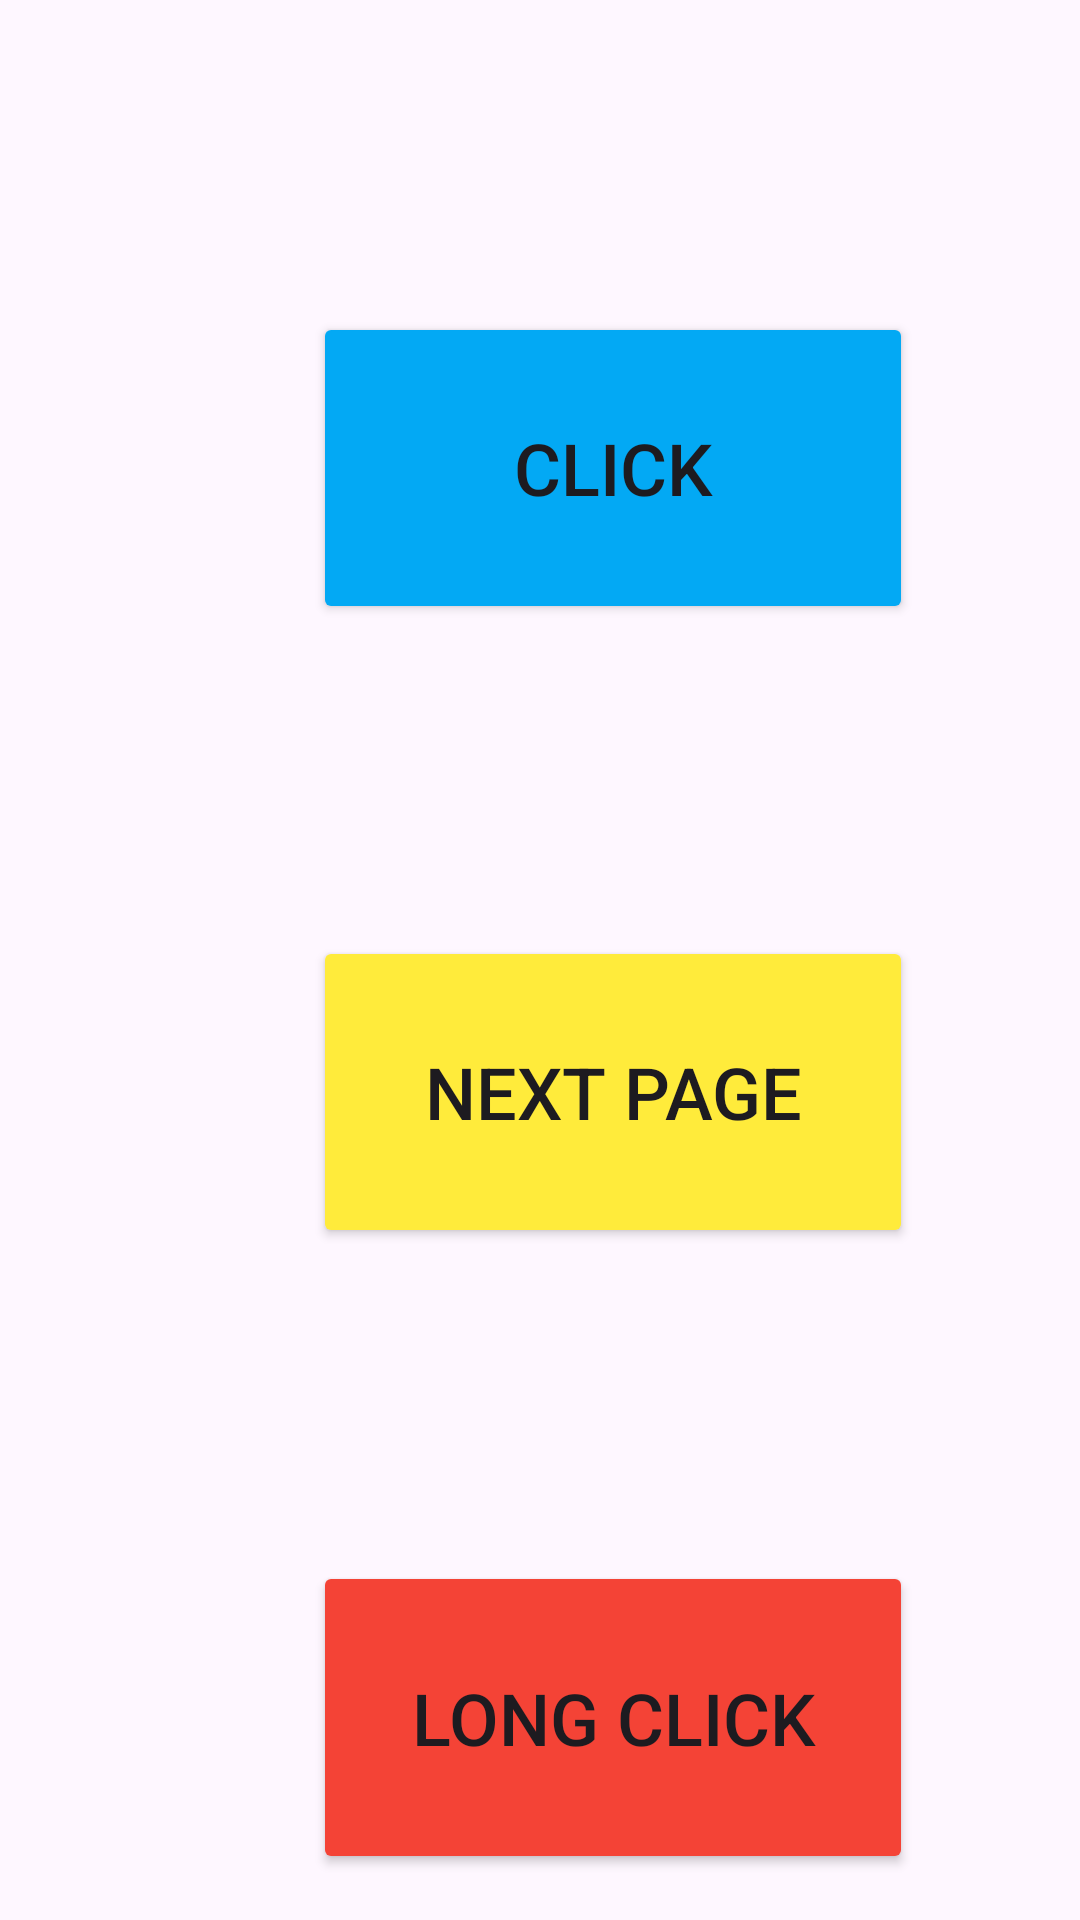

Layout XML and referenced resources for this Android screen:
<!-- AndroidManifest.xml: application theme Theme.Listeners_9_9_24 -->
<!-- res/layout/activity_main.xml -->
<?xml version="1.0" encoding="utf-8"?>
<LinearLayout xmlns:android="http://schemas.android.com/apk/res/android"
    xmlns:app="http://schemas.android.com/apk/res-auto"
    xmlns:tools="http://schemas.android.com/tools"
    android:id="@+id/wall"
    android:layout_width="match_parent"
    android:layout_height="match_parent"
    android:orientation="vertical"
    tools:context=".MainActivity">

    <LinearLayout
        android:layout_width="409dp"
        android:layout_height="729dp"
        android:gravity="center"
        android:orientation="vertical">

        <Space
            android:layout_width="match_parent"
            android:layout_height="0dp"
            android:layout_weight="1" />

        <Button
            android:id="@+id/btn1"
            android:layout_width="200dp"
            android:layout_height="0dp"
            android:layout_weight="1"
            android:backgroundTint="#03A9F4"
            android:gravity="center"
            android:text="Click"
            android:textSize="24sp" />

        <Space
            android:layout_width="match_parent"
            android:layout_height="0dp"
            android:layout_weight="1" />

        <Button
            android:id="@+id/btn2"
            android:layout_width="200dp"
            android:layout_height="0dp"
            android:layout_weight="1"
            android:backgroundTint="#FFEB3B"
            android:onClick="next_page"
            android:text="Next Page"
            android:textSize="24sp" />

        <Space
            android:layout_width="match_parent"
            android:layout_height="0dp"
            android:layout_weight="1" />

        <Button
            android:id="@+id/btn3"
            android:layout_width="200dp"
            android:layout_height="0dp"
            android:layout_weight="1"
            android:backgroundTint="#F44336"
            android:text="Long Click"
            android:textSize="24sp" />

        <Space
            android:layout_width="match_parent"
            android:layout_height="0dp"
            android:layout_weight="1" />
    </LinearLayout>
</LinearLayout>
<!-- resources referenced by this layout -->
<resources>
  <style name="Theme.Listeners_9_9_24" parent="Base.Theme.Listeners_9_9_24" />
  <style name="Base.Theme.Listeners_9_9_24" parent="Theme.Material3.DayNight.NoActionBar">
          
          
      </style>
</resources>
